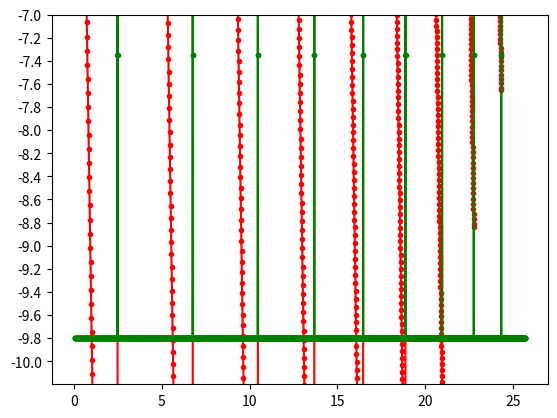

This figure's Python source:
# %% [markdown]
# ### Bouncing Ball
# A ball is dropped from a height of $h = 30\text{ m}$ and a weight of $m = 1\text{ kg}$. Every time the ball hits the ground, $\frac{1}{4}$ of its mechanical energy goes to friction (ie $E_i = \tfrac{3}{4}E_{i-1}$ during its ith movement.
#
# Until it hits the ground for the tenth time:
# Let's plot the Position-Time graph.

# %%
import numpy as np
import matplotlib.pyplot as plt

g = 9.8  # m/s^2

h = 30  # m
m = 1  # kg

E = m*g*h

# how many steps to calculate each fall/ascension time

N = 200


def flight_time(h):
    # Calculates the time taken until an object released from height h falls at a distance of h = 0
    # h = 0.5*g*t**2 -> t = sqrt(2h/g)
    return np.sqrt(2*h/g)


def height(h, t):
    # Calculates the position of an object released from height h at time t
    # y = h - 0.5*g*t**2
    return (h - 0.5*g*t**2)


t_s = []  # time values
y_s = []  # position values

# First fall
tp = flight_time(h)
t_s_i = np.linspace(0, tp, N)
y_s_i = height(h, t_s_i)

t_s = np.concatenate([t_s, t_s_i])
y_s = np.concatenate([y_s, y_s_i])

for i in range(9):
    h = 3/4 * h
    tp = flight_time(h)
    t_s_i = np.linspace(0, tp, N)
    y_s_i = height(h, t_s_i)
    y_s = np.concatenate([y_s, y_s_i[:0:-1], y_s_i])
    t_s = np.concatenate([t_s, t_s[-1]+t_s_i, t_s[-1]+t_s_i[-1]+t_s_i[1::]])

plt.plot(t_s, y_s, ".b-")
plt.show()

# %% [markdown]
# Let's plot the Velocity-Time graph using the derivative of the Position-Time graph.

# %%
v_s = []
vt_s = []

for i in range(1, y_s.size-1):
    delta_t = t_s[i+1] - t_s[i-1]
    v_i = (y_s[i+1] - y_s[i-1]) / delta_t
    v_s.append(v_i)
    vt_s.append(t_s[i])

plt.plot(vt_s, v_s, ".r-")
plt.show()

# %% [markdown]
# Let's plot the Acceleration-Time graph using the derivative of the velocity-time graph.

# %%
a_s = []
at_s = []
for i in range(1, len(v_s)-1):
    delta_t = vt_s[i+1] - vt_s[i-1]
    a_i = (v_s[i+1] - v_s[i-1]) / delta_t
    a_s.append(a_i)
    at_s.append(vt_s[i])
a_s = np.array(a_s)
at_s = np.array(at_s)

plt.plot(at_s, a_s, ".g-")
plt.ylim(-10.2, -7)
plt.yticks(np.arange(-7, -10.2, -0.2))
plt.show()

# %%
